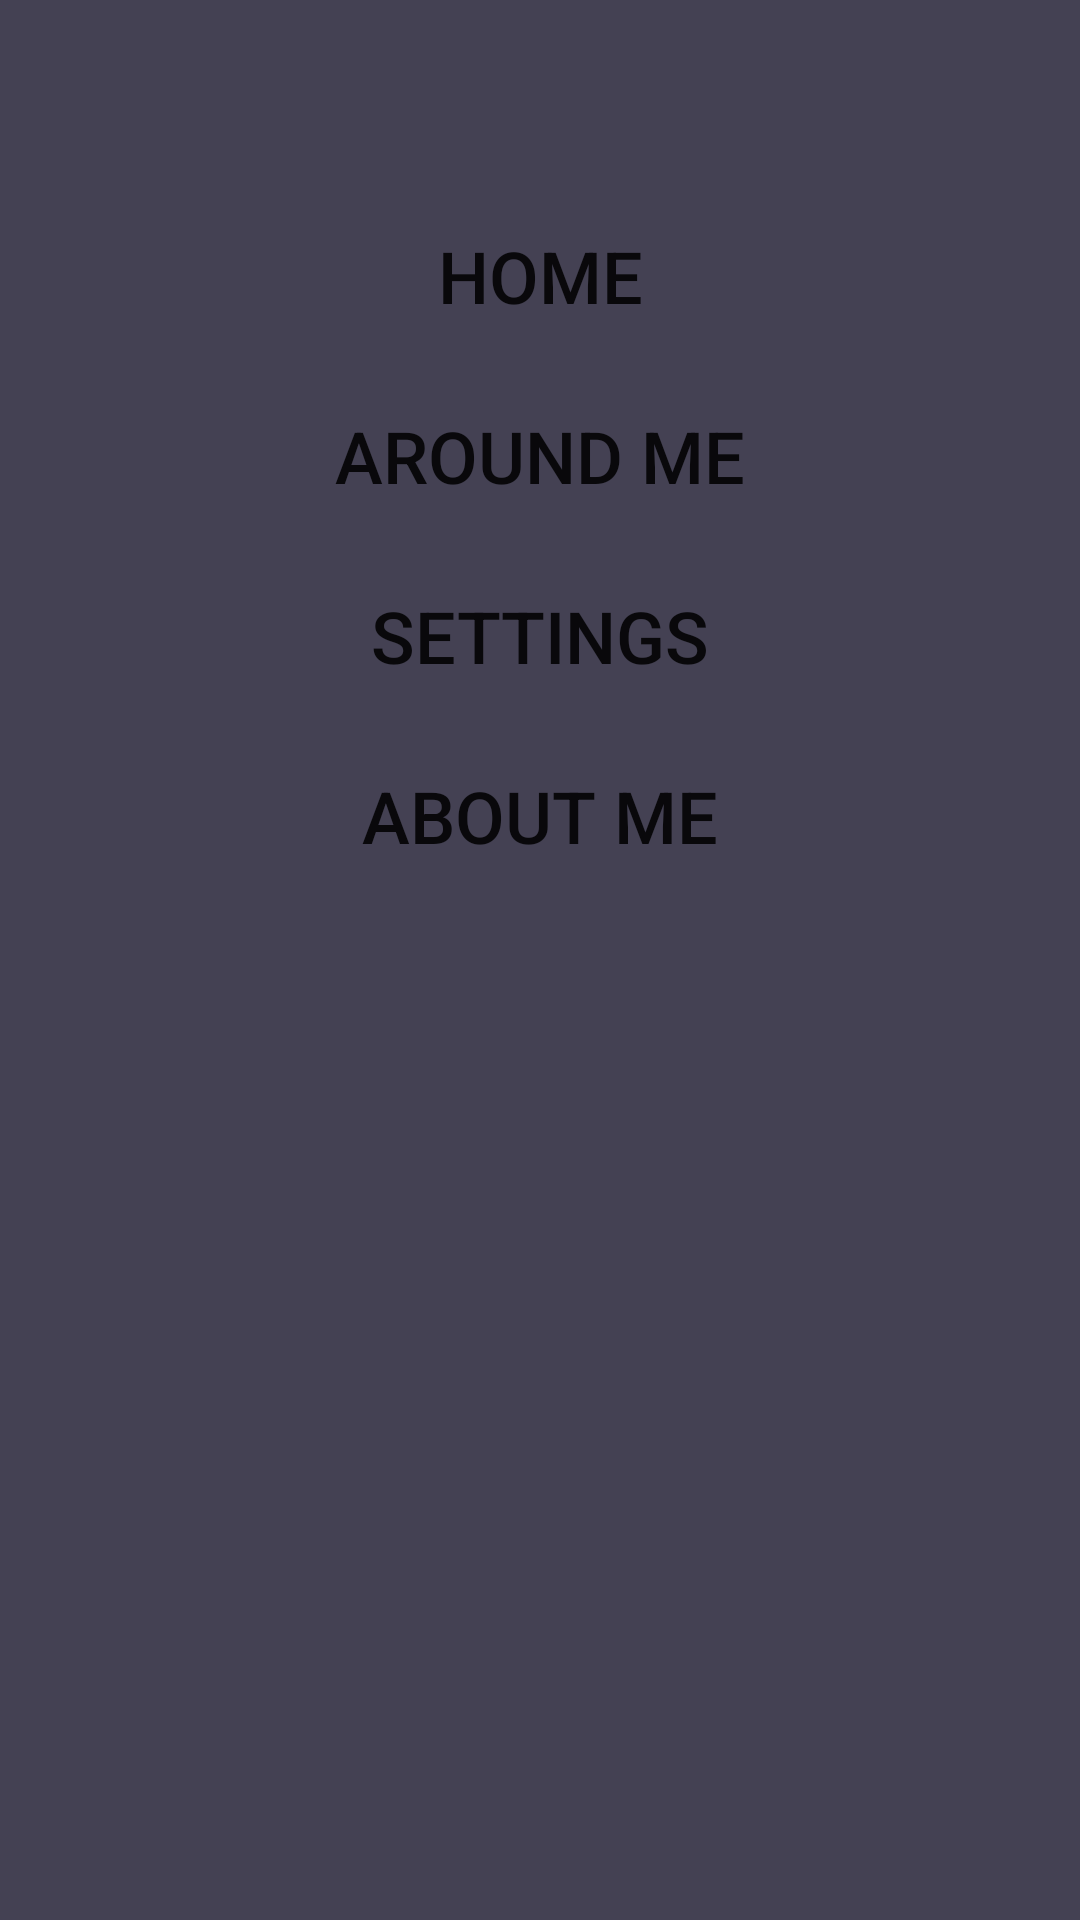

This screen was rendered from an Android layout file. Write that file and the resources it references.
<!-- AndroidManifest.xml: application theme AppTheme -->
<!-- res/layout/slicer_button_click.xml -->
<?xml version="1.0" encoding="utf-8"?>
<LinearLayout xmlns:android="http://schemas.android.com/apk/res/android"
    xmlns:app="http://schemas.android.com/apk/res-auto"
    android:layout_width="match_parent"
    android:layout_height="match_parent"
    android:background="@color/guillotine_background"
    android:orientation="vertical">

    <androidx.appcompat.widget.Toolbar
        android:layout_width="match_parent"
        android:layout_height="wrap_content"
        app:contentInsetStart="0dp">

        <ImageView
            android:id="@+id/slicer_button"
            android:layout_width="35dp"
            android:layout_height="35dp"
            android:layout_marginStart="8dp"
            android:contentDescription="TODO"
            android:src="@mipmap/ic_menu_white__90_24dp" />
    </androidx.appcompat.widget.Toolbar>

    <LinearLayout
        android:id="@+id/profile_group"
        android:layout_width="match_parent"
        android:layout_height="wrap_content"
        android:paddingTop="12dp"
        android:paddingBottom="12dp">


        <Button
            android:layout_width="match_parent"
            android:layout_height="match_parent"
            android:id="@+id/button1"
            android:textAlignment="center"
            android:background="?android:attr/selectableItemBackground"
            android:textSize="24sp"
            android:text="@string/home" />
    </LinearLayout>

    <LinearLayout
        android:id="@+id/feed_group"
        android:layout_width="match_parent"
        android:layout_height="wrap_content"
        android:paddingBottom="12dp">


        <Button
            android:layout_width="match_parent"
            android:layout_height="match_parent"
            android:id="@+id/button2"
            android:textAlignment="center"
            android:background="?android:attr/selectableItemBackground"
            android:textSize="24sp"
            android:text="@string/around_me" />
    </LinearLayout>


    <LinearLayout
        android:id="@+id/activity_group"
        android:layout_width="match_parent"
        android:layout_height="wrap_content"
        android:paddingBottom="12dp">


        <Button
            android:layout_width="match_parent"
            android:layout_height="match_parent"
            android:id="@+id/button3"
            android:textAlignment="center"
            android:background="?android:attr/selectableItemBackground"
            android:textSize="24sp"
            android:text="@string/settings" />
    </LinearLayout>


    <LinearLayout
        android:id="@+id/settings_group"
        android:layout_width="match_parent"
        android:layout_height="wrap_content">


        <Button
            android:layout_width="match_parent"
            android:layout_height="match_parent"
            android:id="@+id/button4"
            android:textAlignment="center"
            android:background="?android:attr/selectableItemBackground"
            android:textSize="24sp"
            android:text="@string/about" />
    </LinearLayout>
</LinearLayout>
<!-- resources referenced by this layout -->
<resources>
  <color name="guillotine_background">#444153</color>
  <string name="about">ABOUT ME</string>
  <string name="around_me">AROUND ME</string>
  <string name="home">HOME</string>
  <string name="settings">SETTINGS</string>
  <style name="AppTheme" parent="Theme.AppCompat.Light.DarkActionBar">
          
          <item name="colorPrimary">@color/colorPrimary</item>
          <item name="colorPrimaryDark">@color/colorPrimaryDark</item>
          <item name="colorAccent">@color/colorAccent</item>
      </style>
  <color name="colorPrimary">#3F51B5</color>
  <color name="colorPrimaryDark">#303F9F</color>
  <color name="colorAccent">#FF4081</color>
</resources>
